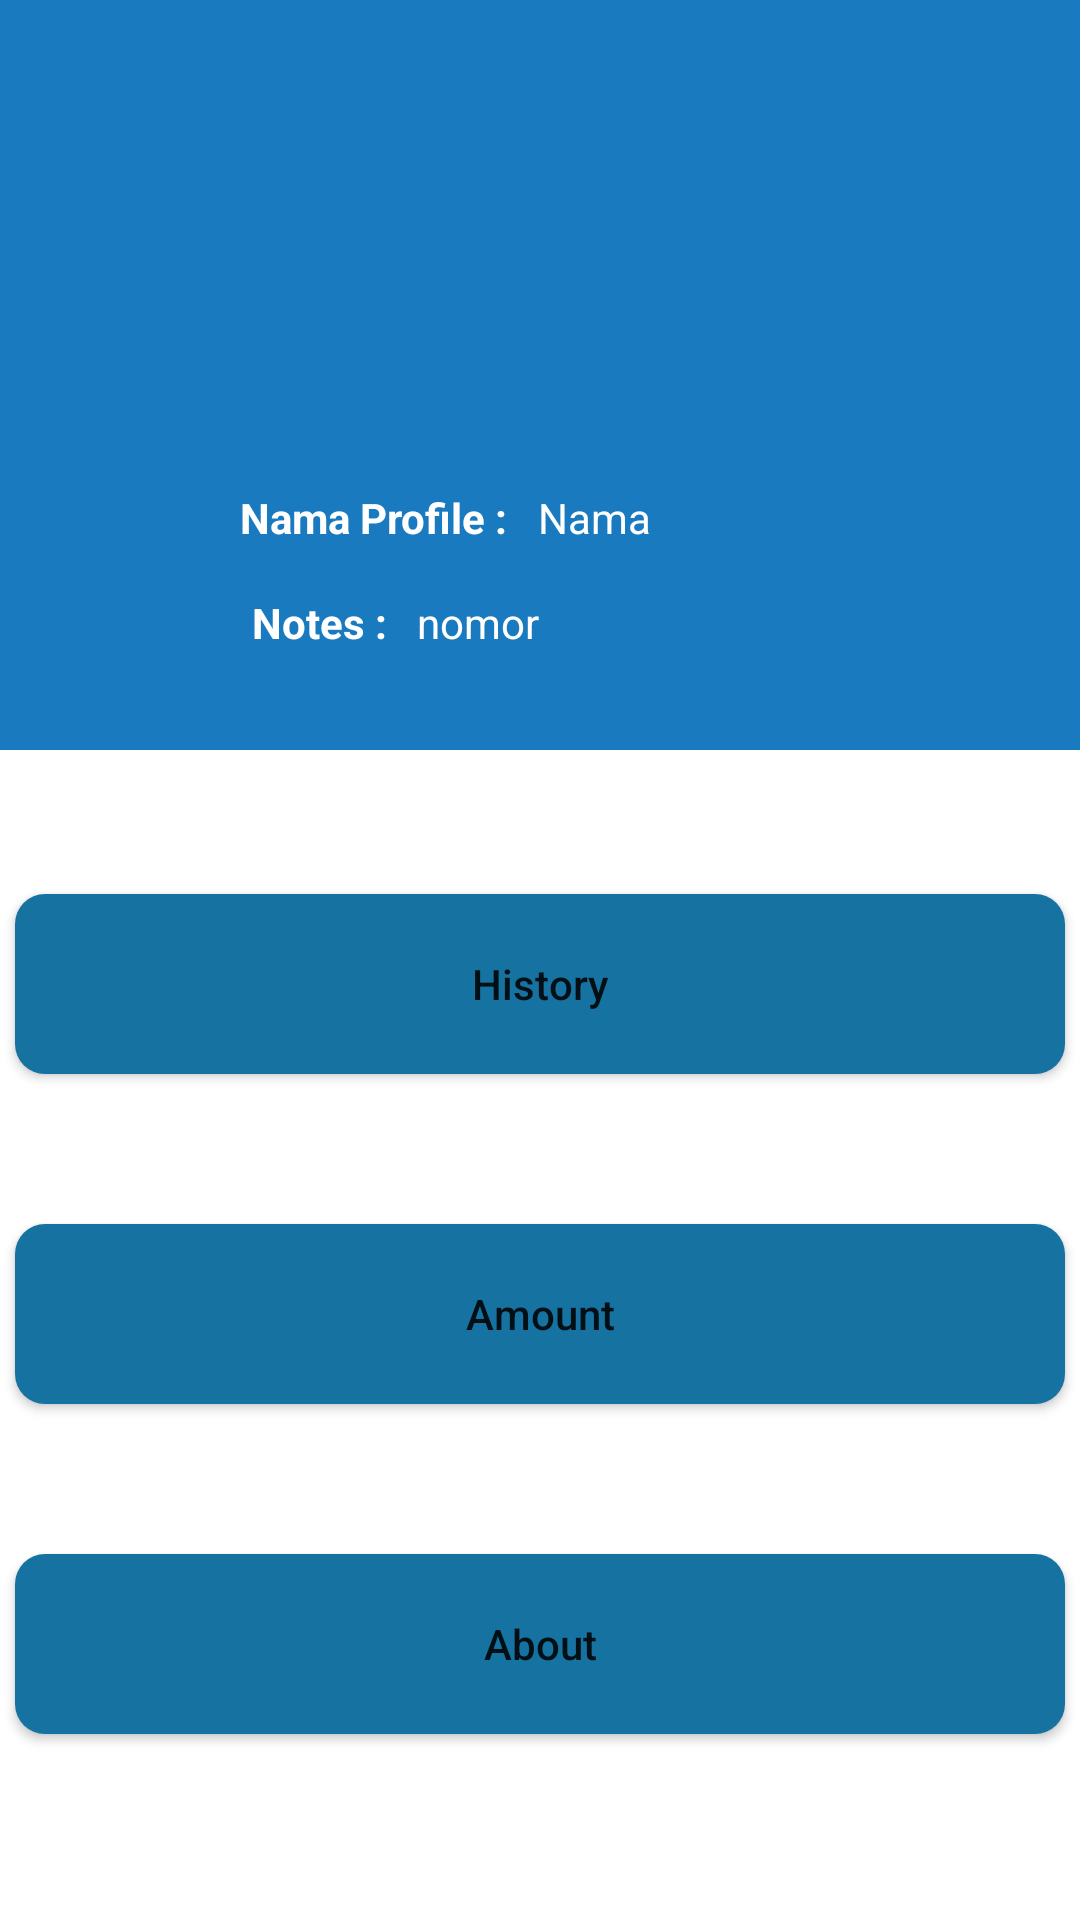

This screen was rendered from an Android layout file. Write that file and the resources it references.
<!-- AndroidManifest.xml: application theme Theme.Ujikom -->
<!-- res/layout/activity_profile.xml -->
<?xml version="1.0" encoding="utf-8"?>
<androidx.constraintlayout.widget.ConstraintLayout xmlns:android="http://schemas.android.com/apk/res/android"
    xmlns:app="http://schemas.android.com/apk/res-auto"
    xmlns:tools="http://schemas.android.com/tools"
    android:layout_width="match_parent"
    android:layout_height="match_parent"
    tools:context=".activity.ProfileActivity">


    <androidx.constraintlayout.widget.ConstraintLayout
        android:id="@+id/back_profile"
        android:layout_width="match_parent"
        android:layout_height="250dp"
        android:background="@drawable/bag_profile"
        android:orientation="vertical"
        app:layout_constraintTop_toTopOf="parent"
        app:layout_constraintStart_toStartOf="parent"
        app:layout_constraintEnd_toEndOf="parent">

        <ImageView
            android:backgroundTint="@color/white"
            android:id="@+id/foto_profile"
            android:layout_width="120dp"
            android:layout_height="120dp"
            android:layout_marginTop="35dp"
            android:background="@drawable/ic_person"
            app:layout_constraintEnd_toEndOf="parent"
            app:layout_constraintStart_toStartOf="parent"
            app:layout_constraintTop_toTopOf="parent" />

        <TextView

            android:id="@+id/textView"
            android:layout_width="wrap_content"
            android:layout_height="wrap_content"
            android:layout_marginTop="8dp"
            android:layout_marginEnd="150dp"
            android:text="Nama Profile :"
            android:textColor="@color/white"
            android:textStyle="bold"
            app:layout_constraintEnd_toEndOf="parent"
            app:layout_constraintHorizontal_bias="0.663"
            app:layout_constraintStart_toStartOf="parent"
            app:layout_constraintTop_toBottomOf="@id/foto_profile" />

        <TextView
            android:id="@+id/note_profile"
            android:layout_width="wrap_content"
            android:layout_height="wrap_content"
            android:layout_marginEnd="100dp"
            android:layout_marginStart="4dp"
            android:layout_marginTop="16dp"
            android:text="Notes :"
            android:textColor="@color/white"
            android:textStyle="bold"
            app:layout_constraintStart_toStartOf="@id/textView"
            app:layout_constraintTop_toBottomOf="@id/textView" />

        <TextView
            android:id="@+id/txt_profile"
            android:layout_width="wrap_content"
            android:layout_height="wrap_content"
            android:layout_marginStart="10dp"
            android:layout_marginTop="8dp"
            android:text="Nama"
            android:textColor="@color/white"
            app:layout_constraintStart_toEndOf="@id/textView"
            app:layout_constraintTop_toBottomOf="@id/foto_profile" />

        <TextView
            android:id="@+id/txt_Profile_Note"
            android:layout_width="wrap_content"
            android:layout_height="wrap_content"
            android:layout_marginTop="24dp"
            android:layout_marginEnd="172dp"
            android:textColor="@color/white"
            android:text="nomor"
            android:layout_marginStart="10dp"
            app:layout_constraintStart_toEndOf="@id/note_profile"
            app:layout_constraintBottom_toBottomOf="@id/note_profile"
            app:layout_constraintVertical_bias="0.0" />


    </androidx.constraintlayout.widget.ConstraintLayout>

    <Button
        android:id="@+id/button_history"
        android:layout_width="350dp"
        android:layout_height="60dp"
        android:layout_marginTop="48dp"
        android:background="@drawable/rounder"
        android:text="History"
        android:textAllCaps="false"
        app:layout_constraintEnd_toEndOf="parent"
        app:layout_constraintHorizontal_bias="0.508"
        app:layout_constraintStart_toStartOf="parent"
        app:layout_constraintTop_toBottomOf="@id/back_profile" />



    <Button
        android:text="Amount"
        android:id="@+id/button_amount"
        android:layout_width="350dp"
        android:layout_height="60dp"
        android:layout_marginTop="50dp"
        android:background="@drawable/rounder"
        app:layout_constraintEnd_toEndOf="parent"
        app:layout_constraintStart_toStartOf="parent"
        app:layout_constraintTop_toBottomOf="@id/button_history"
        android:textAllCaps="false"/>

    <Button
        android:text="About"
        android:id="@+id/button_about"
        android:layout_width="350dp"
        android:layout_height="60dp"
        android:layout_marginTop="50dp"
        android:background="@drawable/rounder"
        app:layout_constraintEnd_toEndOf="parent"
        app:layout_constraintStart_toStartOf="parent"
        app:layout_constraintTop_toBottomOf="@id/button_amount"
        android:textAllCaps="false"/>


</androidx.constraintlayout.widget.ConstraintLayout>
<!-- resources referenced by this layout -->
<resources>
  <color name="white">#FFFFFFFF</color>
  <!-- drawable bag_profile (drawable) -->
  <?xml version="1.0" encoding="utf-8"?>
  <shape xmlns:android="http://schemas.android.com/apk/res/android">
  
      <solid android:color="#1A7ABF"/>
  
  </shape>
  <!-- drawable rounder (drawable) -->
  <?xml version="1.0" encoding="utf-8"?>
  <shape xmlns:android="http://schemas.android.com/apk/res/android">
      <corners android:radius="10dp" />
      <solid android:color="#1572A1"/>
  </shape>
  <style name="Theme.Ujikom" parent="Theme.MaterialComponents.DayNight.DarkActionBar">
          
          <item name="colorPrimary">@color/dark_blue</item>
          <item name="colorPrimaryVariant">@color/dark_blue</item>
          <item name="colorOnPrimary">@color/white</item>
          
          <item name="colorSecondary">@color/teal_200</item>
          <item name="colorSecondaryVariant">@color/teal_700</item>
          <item name="colorOnSecondary">@color/black</item>
          
          <item name="android:statusBarColor" tools:targetApi="l">?attr/colorPrimaryVariant</item>
          
      </style>
  <color name="dark_blue">#23395D</color>
  <color name="teal_200">#FF03DAC5</color>
  <color name="teal_700">#FF018786</color>
  <color name="black">#FF000000</color>
</resources>
